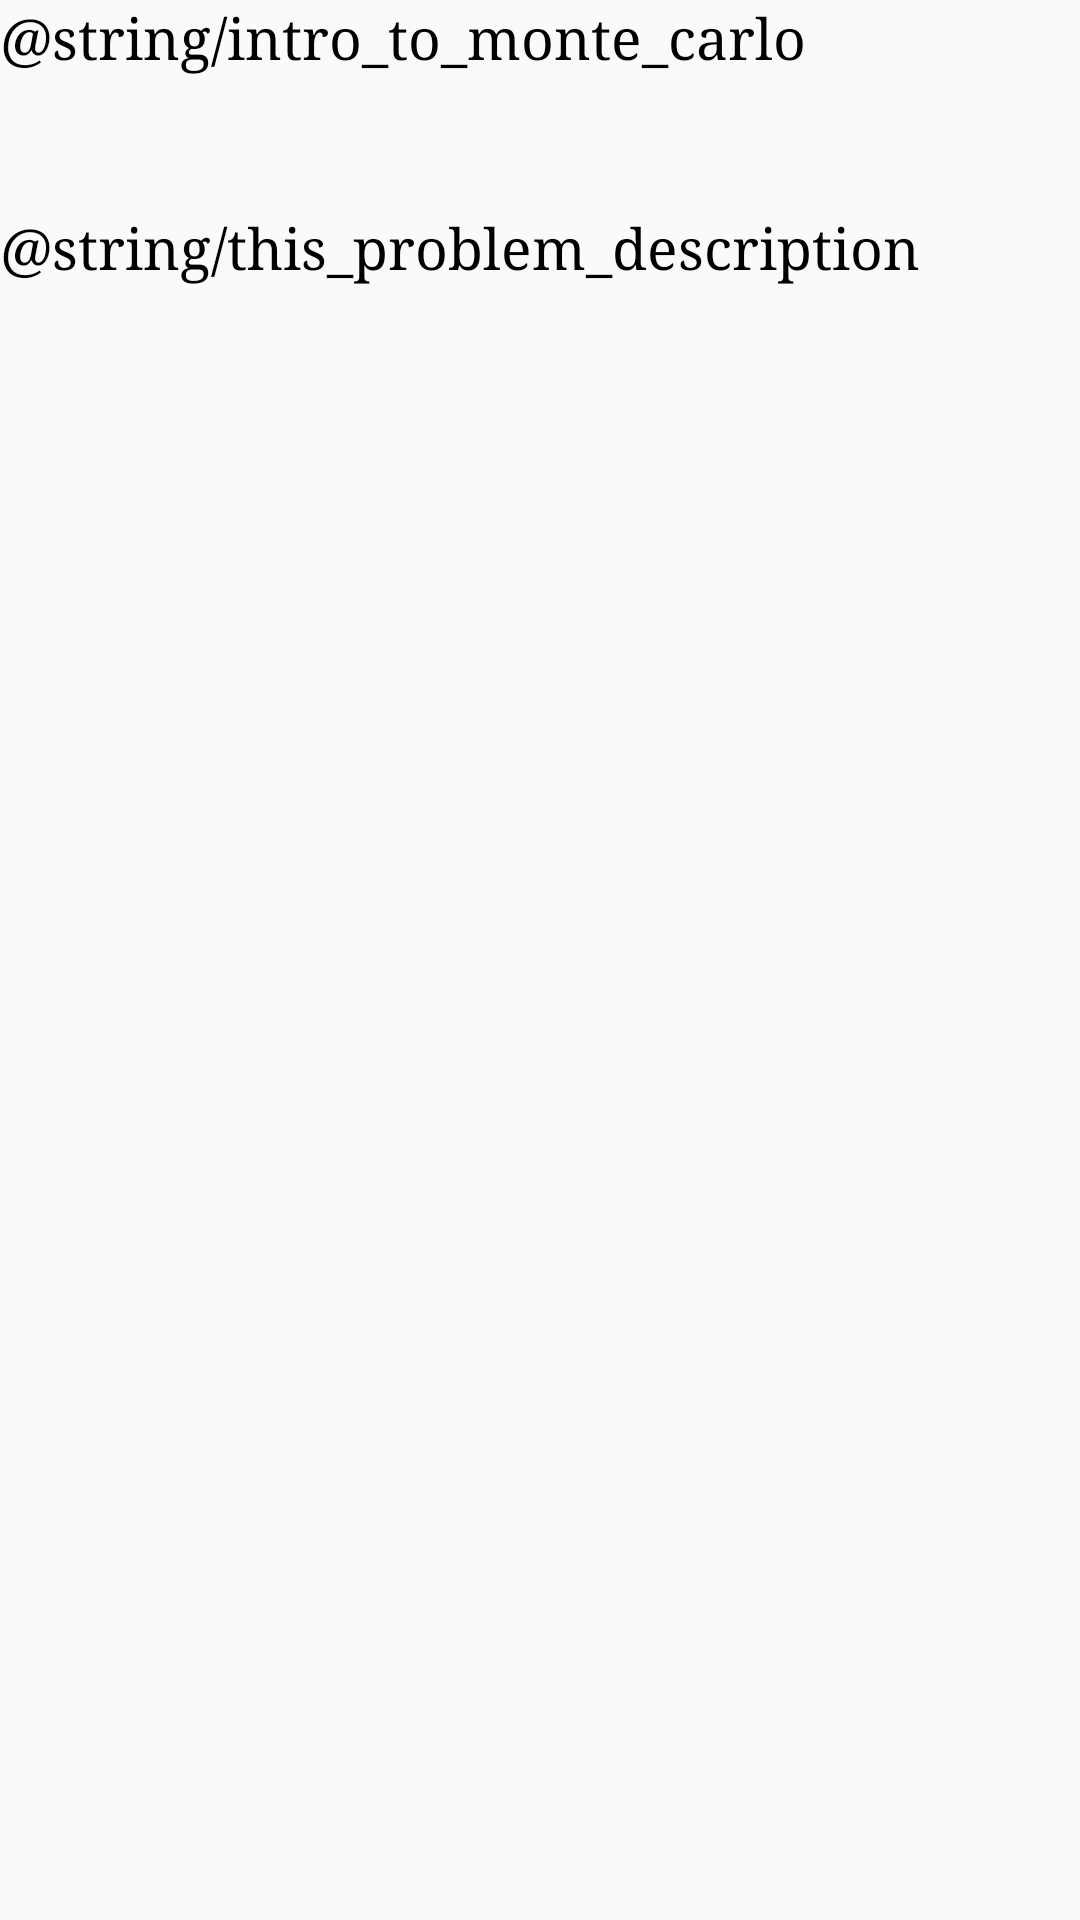

Produce the Android XML layout that renders to this screen, including the resource entries it uses.
<!-- AndroidManifest.xml: application theme AppTheme -->
<!-- res/layout/fragment_about.xml -->
<?xml version="1.0" encoding="utf-8"?>
<RelativeLayout xmlns:android="http://schemas.android.com/apk/res/android"
    xmlns:tools="http://schemas.android.com/tools"
    android:layout_width="match_parent"
    android:layout_height="match_parent"
    tools:context=".UI.AboutFragment">

    <TextView
        android:id="@+id/about_text"
        android:layout_width="match_parent"
        android:layout_height="wrap_content"
        android:text="@string/intro_to_monte_carlo"
        android:textColor="#000000"
        android:textSize="19sp"
        android:typeface="serif" />

    <TextView
        android:id="@+id/about_text_specific"
        android:layout_width="match_parent"
        android:layout_height="303dp"
        android:layout_below="@+id/about_text"
        android:layout_alignParentEnd="true"
        android:layout_marginTop="45dp"
        android:layout_marginEnd="-2dp"
        android:text="@string/this_problem_description"
        android:textColor="#000000"
        android:textSize="19sp"
        android:typeface="serif" />

</RelativeLayout>
<!-- resources referenced by this layout -->
<resources>
  <style name="AppTheme" parent="Theme.AppCompat.Light.DarkActionBar">
          
          <item name="colorPrimary">#835959</item>
          <item name="colorPrimaryDark">#000000</item>
          <item name="colorAccent">#FF0000</item>
      </style>
</resources>
